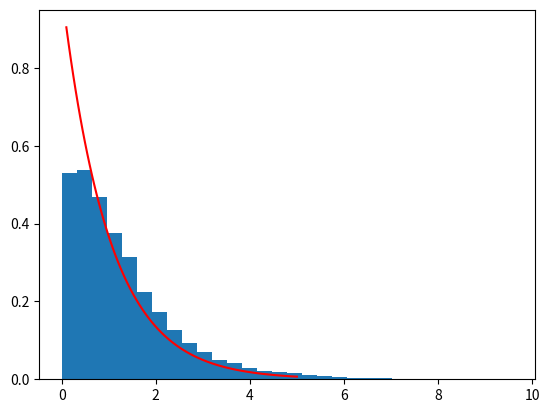

Write the Python code that produced this figure.
#!/usr/bin/env python

import numpy as np
from numpy import exp as e
from numpy.random import rand, exponential
import matplotlib.pyplot as plt


#	Use metropolis to sample an exponential distribution
def p(x):
	try: 
		if x < 0: return 0
	except: x[x<0] = 0
	return e(-x)

def metropolis_sampler(n, μ, σ, start_point=30):
	samples = []
	
	while len(samples) != n + start_point:
		ᶍ = np.random.normal(μ, σ) # generate a new samples
		if rand() < p(ᶍ)/p(μ): 
			samples.append(ᶍ)
			μ = ᶍ
		   
	return samples[start_point:]

# Parameters
n= 20000
μ = 0.0
σ = 1

# Generate samples
X = metropolis_sampler(n, μ, σ)
#X = exponential(scale=1, size = 20000)


# Plot them out
xi = np.linspace(0.1,5,100)
yi = p(xi)
plt.plot(xi,yi, color='red')
plt.hist(X, density=True, bins=30)
plt.show()
